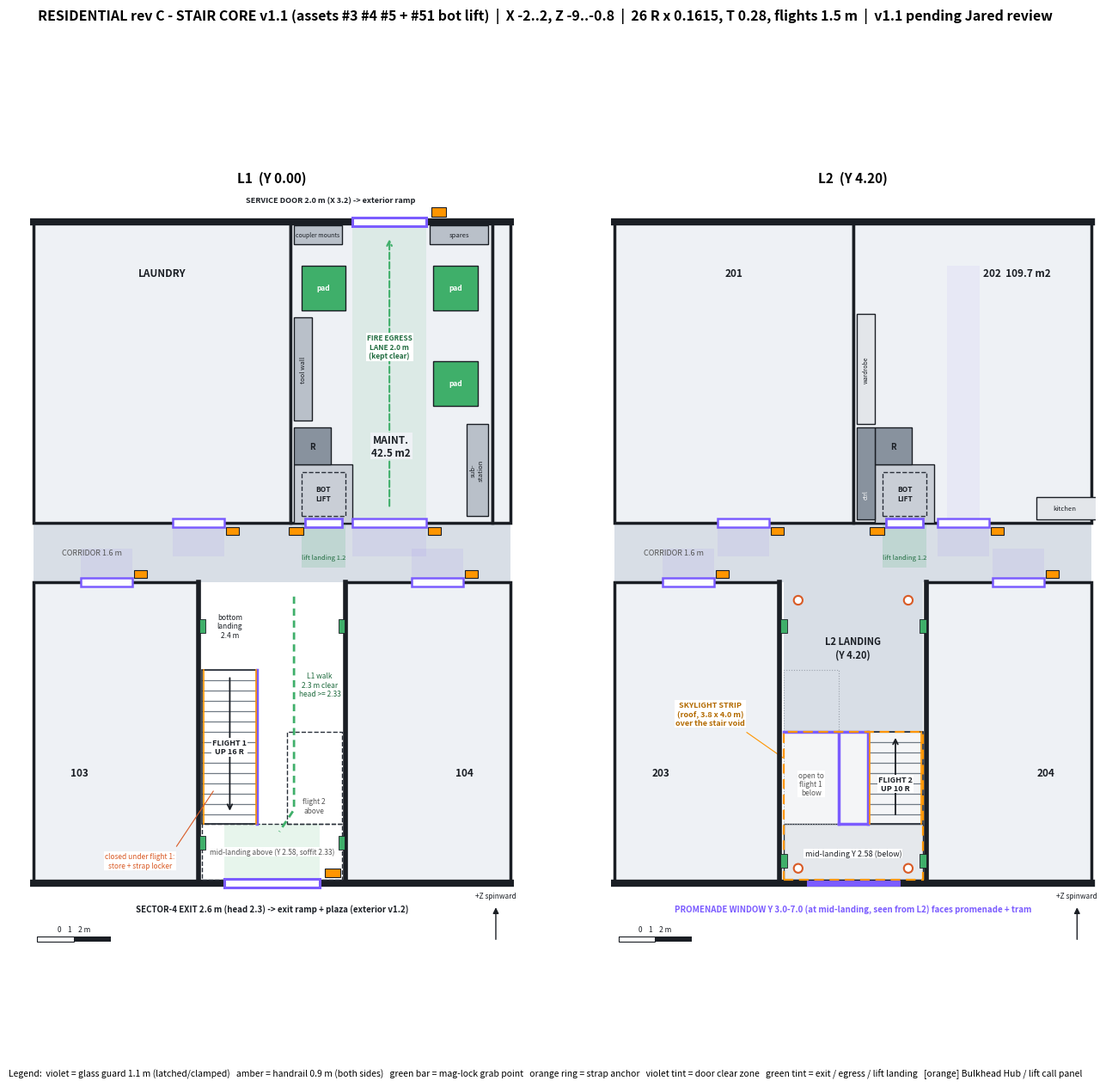
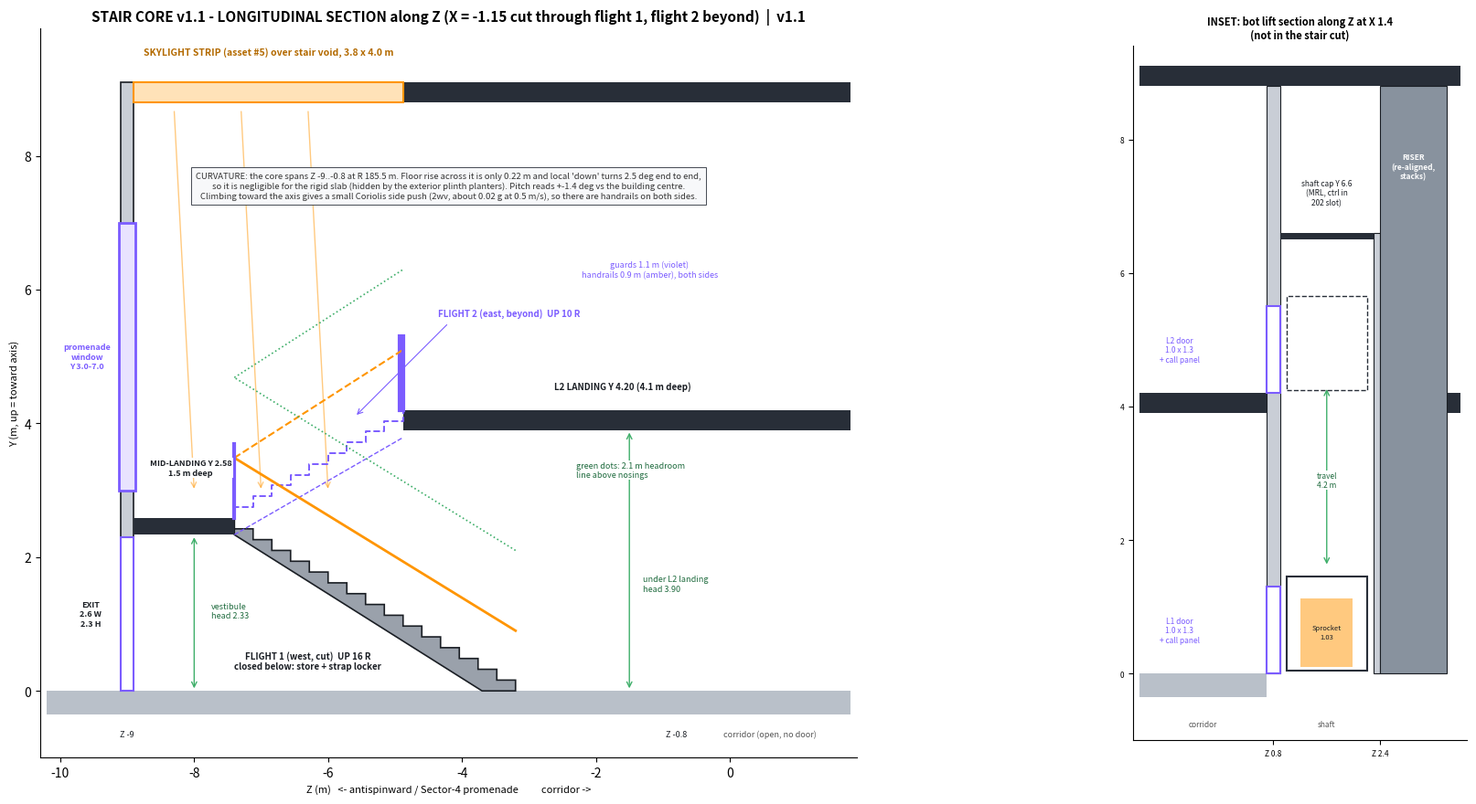

Reproduce these figures in Python, in order.
# Residential rev C stair core v1.1 (bot lift #51 added; writes *_v1_1_*.png, v1 PNGs kept) (assets #3 stair set, #4 glass + handrail, #5 skylight). DESIGN ONLY.
# Plan coords: X (axial, fore -X / aft +X), Z (+Z spinward, -Z antispinward = Sector-4 promenade side). Y up (toward axis).
import math, matplotlib; matplotlib.use("Agg")
import matplotlib.pyplot as plt
from matplotlib.patches import Rectangle, Circle, Polygon
WALL="#1A1E24"; GRAPH="#282E38"; PEARL="#D8DEE6"; AMB="#FF9500"; GRN="#3FAF6A"; VIO="#7B5CFF"; ORG="#D95B26"; U="#EEF1F5"
# ---- geometry ----
RISE=4.2; NR=26; R_=RISE/NR; T_=0.28; N1,N2=16,10           # unequal flights so the mid-landing clears the exit door head
FW=1.5; WELL=0.8; XC=(-1.9,1.9); ZS,ZN=-8.9,-0.8               # clear core: walls on centreline X+-2 (0.2), shell face Z -8.9, open to corridor at Z -0.8
F1=(-1.9,-1.9+FW); F2=(1.9-FW,1.9)                              # flight 1 west, flight 2 east; well X -0.4..0.4
LD=1.5; ZL=ZS+LD                                                # mid-landing Z -8.9..-7.4
Z1b=ZL+(N1-1)*T_; Z2t=ZL+(N2-1)*T_                              # flight 1 base riser, flight 2 top riser (L2 arrival edge)
YL=N1*R_; SLAB_L=0.25; SLAB2=0.30; ROOF=8.8; DOOR_H=2.3; HR=2.1; GUARD=1.1; RAIL=0.9; HANDRAIL_PROJ=0.1
G=dict(riser=R_,tread=T_,pitch=math.degrees(math.atan(R_/T_)),twoRplusT=2*R_+T_,YL=YL,soffitL=YL-SLAB_L,Z1b=Z1b,Z2t=Z2t,
       run1=(N1-1)*T_,run2=(N2-1)*T_,bottom_landing=ZN-Z1b,L2_landing=ZN-Z2t,clear_flight=FW-2*HANDRAIL_PROJ)
for k,v in G.items(): print(f"{k} = {v:.3f}")
def soffit_over(x,z):
    """lowest structure underside above L1 floor at plan point (x,z) for the L1 walk zones"""
    c=[ROOF]
    if ZS<=z<=ZL: c.append(YL-SLAB_L)                                          # mid-landing
    if F2[0]<=x<=F2[1] and ZL<=z<=Z2t: c.append(YL+(z-ZL)/T_*R_-SLAB_L)       # flight 2 waist underside
    if XC[0]<=x<=XC[1] and Z2t<=z<=ZN: c.append(RISE-SLAB2)                   # L2 landing slab
    if F1[0]<=x<=F1[1] and ZL<=z<=Z1b: c.append((Z1b-z)/T_*R_-SLAB_L)         # flight 1 (closed below)
    return min(c)
def over_flight(z,flight):
    """clear height above the nosing at z on a flight"""
    y=(Z1b-z)/T_*R_+R_ if flight==1 else YL+(z-ZL)/T_*R_+R_
    top=RISE-SLAB2 if (Z2t<=z<=ZN and flight==1) else ROOF
    return top-y
# ---- object table (plan, L1 level) ----
SOLID=[("flight 1 + closed under-stair store",F1[0],F1[1],ZL,Z1b),("glass guard F1 inner",-0.42,-0.38,ZL,Z1b),
       ("wall grab rail L1 W",-1.9,-1.86,Z1b,ZN),("strap locker (in under-stair store)",-1.85,-0.45,-6.6,-6.0)]
CLEAR=[("Sector-4 exit clear zone 2.6 x 1.5",-1.3,1.3,ZS,ZL),("L1 walk corridor->vestibule",-0.38,1.9,ZL,ZN),
       ("flight 1 bottom landing (to rail face)",-1.86,F1[1],Z1b,ZN),("core opening to corridor (to rail face)",-1.86,XC[1],ZN-0.9,ZN)]
DOORS=[("103",-4.5,1.4),("104",4.5,1.4),("Laundry",-2.0,1.4),("Maint",3.2,2.0)]   # corridor doors; clear zone 0.9 into corridor
for n,x,w in DOORS:
    zf=-0.8 if n in("103","104") else 0.8
    CLEAR.append((f"door {n} clear",x-w/2,x+w/2,(zf if zf<0 else zf-0.9),(zf+0.9 if zf<0 else zf)))
def ov(a,b): return a[1]<b[2]-1e-9 and b[1]<a[2]-1e-9 and a[3]<b[4]-1e-9 and b[3]<a[4]-1e-9
QC=[]
QC.append(("risers <= 0.17 m",R_<=0.17)); QC.append(("tread >= 0.28 m",T_>=0.28)); QC.append(("2R+T in 0.60..0.64",0.60<=2*R_+T_<=0.64))
QC.append(("risers sum to 4.2 m",abs(NR*R_-RISE)<1e-9 and N1+N2==NR))
QC.append(("fits 8.1 m clear (landing+run1+bottom landing)",abs(LD+G["run1"]+G["bottom_landing"]-(ZN-ZS))<1e-9 and G["bottom_landing"]>=FW))
QC.append(("mid-landing depth >= flight width",LD>=FW)); QC.append(("L2 landing depth >= flight width",G["L2_landing"]>=FW))
QC.append(("flight clear between handrails >= 0.9",G["clear_flight"]>=0.9))
QC.append(("exit door head 2.3 under mid-landing soffit",YL-SLAB_L>=DOOR_H))
QC.append(("solid/solid overlaps (except store inside flight)",[(a[0],b[0]) for i,a in enumerate(SOLID) for b in SOLID[i+1:] if ov(a,b) and "store" not in a[0]+b[0] and not ("guard" in a[0]+b[0] and "flight" in a[0]+b[0])]))
QC.append(("solids inside clear zones / door zones",[(s[0],c[0]) for s in SOLID for c in CLEAR if ov(s,c)]))
QC.append(("clear zones >= 0.9 m wide",[c[0] for c in CLEAR if min(c[2]-c[1],c[4]-c[3])<0.9-1e-9]))
hl=[]
for c in CLEAR[:2]:
    for i in range(21):
        for j in range(21):
            x=c[1]+(c[2]-c[1])*i/20; z=c[3]+(c[4]-c[3])*j/20
            if soffit_over(x,z)<HR-1e-9: hl.append((round(x,2),round(z,2),round(soffit_over(x,z),2)))
QC.append(("L1 walk + exit zone headroom >= 2.1 m",hl))
mh=min(min(over_flight(Z1b-k*T_-0.01,1) for k in range(N1-1)),min(over_flight(ZL+k*T_+0.01,2) for k in range(N2-1)))
QC.append((f"headroom over flights >= 2.1 m (min {mh:.2f})",mh>=HR))
QC.append(("min L1 walk soffit (m)",round(min(soffit_over(x/10,z/10) for x in range(-3,19) for z in range(int(ZS*10),int(ZN*10)+1)),3)))

# ---- v1.1: Sprocket bot lift + Maintenance re-plan (riser re-aligned so services stack) ----
SHAFT=(0.6,2.2,0.8,2.4); CAR=(0.8,2.0,1.0,2.2); LDOOR=(0.9,1.9); RISER=(0.6,1.6,2.4,3.4)
MAINT=(0.6,5.9,0.9,8.9); U202=(0.1,13.9,0.9,8.9)
M_SOL=[("lift shaft",)+SHAFT,("riser (re-aligned)",)+RISER,("tool wall",0.6,1.1,3.6,6.4),("substation",5.3,5.9,1.0,3.5),
       ("pad W",0.8,2.0,6.6,7.8),("pad E1",4.4,5.6,4.0,5.2),("pad E2",4.4,5.6,6.6,7.8),("spares shelf",4.3,5.9,8.4,8.9),("coupler mounts",0.6,1.9,8.4,8.9)]
M_CLR=[("egress lane corridor door -> service door (2.0 m)",2.2,4.2,0.9,8.9),("lift landing L1 (corridor) 1.2",0.8,2.0,-0.4,0.8)]
L2_SOL=[("lift shaft",)+SHAFT,("riser chase (re-aligned)",)+RISER,("202 services slot: lift controller + chase",0.1,0.6,0.9,3.4),
        ("202 wardrobe (moved)",0.1,0.6,3.5,6.5),("202 kitchen counter",5.0,9.0,0.9,1.5)]
L2_CLR=[("lift landing L2 (corridor) 1.2",0.8,2.0,-0.4,0.8),("202 entry path",2.55,3.45,0.9,7.8),("202 door clear",2.3,3.7,-0.1,0.8)]
CORE_L=[c for c in CLEAR if "door" in c[0] or "opening" in c[0]]
QC.append(("L1 Maintenance solid overlaps",[(a[0],b[0]) for i,a in enumerate(M_SOL) for b in M_SOL[i+1:] if ov(a,b)]))
QC.append(("L1 solids in egress lane / lift landing / corridor door zones",[(a[0],c[0]) for a in M_SOL for c in M_CLR+CORE_L if ov(a,c)]))
QC.append(("L1 lift landing vs other door/core zones",[c[0] for c in CORE_L if ov(M_CLR[1],c)]))
QC.append(("L2 solid overlaps",[(a[0],b[0]) for i,a in enumerate(L2_SOL) for b in L2_SOL[i+1:] if ov(a,b)]))
QC.append(("L2 solids in lift landing / 202 path / door zones",[(a[0],c[0]) for a in L2_SOL for c in L2_CLR if ov(a,c)]))
QC.append(("L2 lift landing vs 202 door + core opening",[c[0] for c in L2_CLR[2:]+CORE_L[-1:] if ov(L2_CLR[0],c)]))
inside=lambda r,b: b[0]<=r[0] and r[1]<=b[1] and b[2]<=r[2]+0.1 and r[3]<=b[3]
QC.append(("shaft + riser inside Maintenance (L1) and 202 (L2), same XZ both levels",inside(SHAFT,MAINT) and inside(SHAFT,U202) and inside(RISER,MAINT) and inside(RISER,U202)))
QC.append(("riser touches shaft (services stack)",abs(RISER[2]-SHAFT[3])<1e-9))
QC.append(("car 1.2 x 1.2 with >= 0.1 running clearance",CAR[1]-CAR[0]>=1.2-1e-9 and CAR[0]-SHAFT[0]>=0.1 and SHAFT[1]-CAR[1]>=0.1))
QC.append(("lift door >= Sprocket 0.78 + 0.2",LDOOR[1]-LDOOR[0]>=0.98))
QC.append(("lift landings >= 1.2 x 1.2",all(min(c[2]-c[1],c[4]-c[3])>=1.2-1e-9 for c in (M_CLR[1],L2_CLR[0]))))
QC.append(("egress lane >= 0.9 and straight door-to-door",M_CLR[0][2]-M_CLR[0][1]>=0.9))
QC.append(("each pad within 0.3 m of the egress lane",all(min(abs(p_[2]-2.2),abs(p_[1]-4.2))<=0.3 for p_ in M_SOL if p_[0].startswith("pad"))))
AREA=dict(maint_lost=(SHAFT[1]-SHAFT[0])*(SHAFT[3]-SHAFT[2]),u202_shaft=(SHAFT[1]-SHAFT[0])*(SHAFT[3]-SHAFT[2]),u202_slot=0.6*2.6,u202_riser=1.0,old_chase=1.0)
print("AREA",AREA)
for q in QC: print("QC:",q)
bad=[k for k,v in QC if not ((v is True) or (isinstance(v,list) and not v) or isinstance(v,float))]
assert not bad, ("QC failed",bad)
# ---- PLAN PNG: L1 | L2 ----
def R(ax,x0,x1,z0,z1,fc,ec="none",lw=0,z=2,**k): ax.add_patch(Rectangle((x0,z0),x1-x0,z1-z0,fc=fc,ec=ec,lw=lw,zorder=z,**k))
def T(ax,x,z,s,fs=7,**k): ax.text(x,z,s,ha=k.pop("ha","center"),va=k.pop("va","center"),fontsize=fs,color=k.pop("color",WALL),zorder=30,**k)
B=dict(fc="white",ec="none",pad=0.8)
fig,axs=plt.subplots(1,2,figsize=(16,13.5),dpi=150)
for lvl,ax in zip(("L1",'L2'),axs):
    R(ax,-6.5,6.5,-0.8,0.8,PEARL); T(ax,-4.9,0,"CORRIDOR 1.6 m",6.5,color="#555")
    names=[("103" if lvl=="L1" else "203",-6.5,-2,-9,-0.8),("104" if lvl=="L1" else "204",2,6.5,-9,-0.8)]
    names+= [("LAUNDRY",-6.5,0.5,0.8,9.0),("MAINT.\n42.5 m2",0.5,6.0,0.8,9.0),("102",6.0,6.5,0.8,9.0)] if lvl=="L1" else [("201",-6.5,0,0.8,9.0),("202  109.7 m2",0,6.5,0.8,9.0)]
    for n,x0,x1,z0,z1 in names: R(ax,x0,x1,z0,z1,U,ec=WALL,lw=2.5); (n!="102") and T(ax,(x0+x1)/2+(0 if z0>0 else (-1.0 if x0<0 else 1.0)) + (1.2 if n.startswith("202") else 0),((2.9 if n.startswith("MAINT") else 7.6) if z0>0 else -6.0),n,8.5,weight="bold",bbox=dict(fc="#EEF1F5",ec="none",pad=1))
    for x in (-2,2): ax.plot([x,x],[-9,-0.8],color=WALL,lw=4,zorder=5)
    ax.plot([-6.5,6.5],[-9,-9],color=WALL,lw=6,zorder=5)
    dz=[("103",-4.5,1.4,-0.8),("104",4.5,1.4,-0.8),("LAUNDRY",-2.0,1.4,0.8),("MAINT.",3.2,2.0,0.8)] if lvl=="L1" else [("203",-4.5,1.4,-0.8),("204",4.5,1.4,-0.8),("201",-3.0,1.4,0.8),("202",3.0,1.4,0.8)]
    for n,x,w,zf in dz:
        R(ax,x-w/2,x+w/2,zf-0.12,zf+0.12,"white",ec=VIO,lw=1.8,z=8); R(ax,x+w/2+0.05,x+w/2+0.4,(zf+0.12 if zf<0 else zf-0.32),(zf+0.32 if zf<0 else zf-0.12),AMB,ec=WALL,lw=0.8,z=8)
        R(ax,x-w/2,x+w/2,(zf if zf<0 else zf-0.9),(zf+0.9 if zf<0 else zf),VIO,z=3,alpha=0.08)
    if lvl=="L1":
        R(ax,-1.3,1.3,-9.12,-8.88,"white",ec=VIO,lw=2.2,z=8); R(ax,1.45,1.85,-8.85,-8.6,AMB,ec=WALL,lw=0.8,z=8)
        R(ax,-1.3,1.3,ZS,ZL,GRN,z=3,alpha=0.12)
        for k in range(N1): ax.plot([F1[0],F1[1]],[Z1b-k*T_]*2,color="#707A84",lw=0.9,zorder=6)
        R(ax,F1[0],F1[1],ZL,Z1b,"none",ec=GRAPH,lw=1.2,z=6)
        ax.annotate("",xy=(-1.15,ZL+0.3),xytext=(-1.15,Z1b-0.15),arrowprops=dict(arrowstyle="->",color=WALL,lw=1.3),zorder=9)
        T(ax,-1.15,-5.3,"FLIGHT 1\nUP 16 R",6.5,weight="bold",bbox=B)
        R(ax,XC[0],XC[1],ZS,ZL,"none",ec=GRAPH,lw=1,z=6,ls="--"); T(ax,0,-8.15,"mid-landing above (Y 2.58, soffit 2.33)",6,color="#555",bbox=B)
        R(ax,F2[0],F2[1],ZL,Z2t,"none",ec=GRAPH,lw=1,z=6,ls="--"); T(ax,1.15,-6.9,"flight 2\nabove",6,color="#555",bbox=B)
        ax.plot([0.6,0.6,0.2],[-1.2,-7.0,-7.6],color=GRN,lw=2,ls=(0,(3,2)),zorder=9); T(ax,1.3,-3.6,"L1 walk\n2.3 m clear\nhead >= 2.33",6,color="#1F6B3E",bbox=B)
        ax.plot([-0.4,-0.4],[ZL,Z1b],color=VIO,lw=2.5,zorder=7)
        for x in (-1.86,-0.44): ax.plot([x,x],[ZL,Z1b],color=AMB,lw=1.2,zorder=7)
        T(ax,-1.15,-2.0,"bottom\nlanding\n2.4 m",6,bbox=B)
        T(ax,-3.6,-8.4,"closed under flight 1:\nstore + strap locker",6,color=ORG,bbox=B); ax.plot([-2.6,-1.6],[-8.0,-6.5],color=ORG,lw=0.8,zorder=9)
        T(ax,0,-9.7,"SECTOR-4 EXIT 2.6 m (head 2.3) -> exit ramp + plaza (exterior v1.2)",7,weight="bold")
        gp=[(-1.9,-2.0),(1.9,-2.0),(1.9,-7.9),(-1.9,-7.9)]
    else:
        R(ax,XC[0],XC[1],Z2t,ZN,PEARL,z=2); T(ax,0,-2.6,"L2 LANDING\n(Y 4.20)",8,weight="bold")
        R(ax,XC[0],XC[1],ZS,Z2t,"#F4F5F7",z=2,hatch="..",ec="none")
        R(ax,XC[0],XC[1],ZS,ZL,"#E5E8EC",ec=GRAPH,lw=1,z=3); T(ax,0,-8.2,"mid-landing Y 2.58 (below)",6.5,bbox=B)
        for k in range(N2): ax.plot([F2[0],F2[1]],[ZL+k*T_]*2,color="#707A84",lw=0.9,zorder=6)
        R(ax,F2[0],F2[1],ZL,Z2t,"none",ec=GRAPH,lw=1.2,z=6)
        ax.annotate("",xy=(1.15,Z2t-0.1),xytext=(1.15,ZL+0.2),arrowprops=dict(arrowstyle="->",color=WALL,lw=1.3),zorder=9); T(ax,1.15,-6.3,"FLIGHT 2\nUP 10 R",6.5,weight="bold",bbox=B)
        R(ax,F1[0],F1[1],ZL,Z1b,"none",ec="#9AA1AB",lw=0.8,z=4,ls=":"); T(ax,-1.15,-6.3,"open to\nflight 1\nbelow",6,color="#555",bbox=B)
        for seg in [([-1.9,0.4],[Z2t,Z2t]),([0.4,0.4],[ZL,Z2t]),([-0.4,0.4],[ZL,ZL]),([-0.4,-0.4],[ZL,Z2t])]: ax.plot(*seg,color=VIO,lw=2.5,zorder=7)
        for x in (1.86,0.44): ax.plot([x,x],[ZL,Z2t],color=AMB,lw=1.2,zorder=7)
        R(ax,XC[0],XC[1],ZS,Z2t,"none",ec=AMB,lw=1.6,z=8,ls=(0,(5,3))); T(ax,-3.9,-4.4,"SKYLIGHT STRIP\n(roof, 3.8 x 4.0 m)\nover the stair void",6.5,color="#B36A00",weight="bold",bbox=B)
        ax.plot([-2.9,-1.9],[-4.9,-5.6],color=AMB,lw=0.8)
        ax.plot([-1.2,1.2],[-9.0,-9.0],color=VIO,lw=5,zorder=9)
        T(ax,0,-9.7,"PROMENADE WINDOW Y 3.0-7.0 (at mid-landing, seen from L2) faces promenade + tram",7,weight="bold",color=VIO)
        gp=[(-1.9,-2.0),(1.9,-2.0),(1.9,-8.4),(-1.9,-8.4)]
        for x,z in [(-1.5,-1.3),(1.5,-1.3),(-1.5,-8.6),(1.5,-8.6)]: ax.add_patch(Circle((x,z),0.12,fc="white",ec=ORG,lw=1.5,zorder=10))

    if lvl=="L1":
        for (n,x0,x1,z0,z1) in M_SOL:
            fc={"lift shaft":"#C9CED6","pad W":GRN,"pad E1":GRN,"pad E2":GRN}.get(n,"#88929E" if "riser" in n else "#B9C0C9")
            R(ax,x0,x1,z0,z1,fc,ec=WALL,lw=1.0,z=6)
        T(ax,5.6,2.25,"sub-\nstation",5.5,rotation=90); T(ax,0.85,5.0,"tool wall",5.5,rotation=90); T(ax,5.1,8.65,"spares",5.5)
        T(ax,1.25,8.65,"coupler mounts",5); T(ax,1.1,2.9,"R",7,weight="bold")
        for (n,x0,x1,z0,z1) in [p_ for p_ in M_SOL if p_[0].startswith("pad")]: T(ax,(x0+x1)/2,(z0+z1)/2,"pad",6,color="white",weight="bold")
        R(ax,2.2,4.2,0.9,8.9,GRN,z=3,alpha=0.10); ax.annotate("",xy=(3.2,8.6),xytext=(3.2,1.2),arrowprops=dict(arrowstyle="->",color=GRN,lw=1.5,ls="--"),zorder=9)
        T(ax,3.2,5.6,"FIRE EGRESS\nLANE 2.0 m\n(kept clear)",6,color="#1F6B3E",weight="bold",bbox=B)
        R(ax,2.2,4.2,8.88,9.12,"white",ec=VIO,lw=2.2,z=8); R(ax,4.35,4.75,9.14,9.4,AMB,ec=WALL,lw=0.8,z=8)
        T(ax,1.6,9.6,"SERVICE DOOR 2.0 m (X 3.2) -> exterior ramp",6.5,weight="bold")
    else:
        for (n,x0,x1,z0,z1) in L2_SOL:
            fc="#C9CED6" if "shaft" in n else "#88929E" if ("riser" in n or "slot" in n) else "#E3E6EA"
            R(ax,x0,x1,z0,z1,fc,ec=WALL,lw=1.0,z=6)
        T(ax,1.1,2.9,"R",7,weight="bold"); T(ax,0.35,1.6,"ctrl",5,rotation=90,color="white"); T(ax,0.35,5.0,"wardrobe",5,rotation=90)
        T(ax,5.75,1.2,"kitchen",5.5); R(ax,2.55,3.45,0.9,7.8,VIO,z=3,alpha=0.06)
    R(ax,CAR[0],CAR[1],CAR[2],CAR[3],"none",ec=GRAPH,lw=1,z=7,ls="--"); T(ax,1.4,1.6,"BOT\nLIFT",6,weight="bold")
    R(ax,LDOOR[0],LDOOR[1],0.68,0.92,"white",ec=VIO,lw=2,z=8); R(ax,0.45,0.85,0.48,0.68,AMB,ec=WALL,lw=0.8,z=8)
    R(ax,0.8,2.0,-0.4,0.8,GRN,z=3,alpha=0.16); T(ax,1.4,-0.12,"lift landing 1.2",5.5,color="#1F6B3E")
    for x,z in gp: R(ax,x-0.09,x+0.09,z-0.18,z+0.18,GRN,ec=WALL,lw=0.6,z=10)
    ax.set_title(f"{lvl}  (Y {'0.00' if lvl=='L1' else '4.20'})",fontsize=11,weight="bold")
    ax.plot([-6.5,6.5],[9,9],color=WALL,lw=6,zorder=5); ax.set_xlim(-6.6,6.6); ax.set_ylim(-10.9,9.9); ax.set_aspect("equal"); ax.axis("off")
    R(ax,-6.4,-4.4,-10.6,-10.45,WALL,z=9); R(ax,-6.4,-5.4,-10.6,-10.45,"white",ec=WALL,lw=0.8,z=9); T(ax,-5.4,-10.25,"0    1    2 m",6)
    ax.annotate("",xy=(6.1,-9.6),xytext=(6.1,-10.6),arrowprops=dict(arrowstyle="-|>",color=WALL)); T(ax,6.1,-9.35,"+Z spinward",6)
fig.text(0.5,0.06,"Legend:  violet = glass guard 1.1 m (latched/clamped)   amber = handrail 0.9 m (both sides)   green bar = mag-lock grab point   orange ring = strap anchor   "
         "violet tint = door clear zone   green tint = exit / egress / lift landing   [orange] Bulkhead Hub / lift call panel",ha="center",fontsize=7.5)
fig.suptitle("RESIDENTIAL rev C - STAIR CORE v1.1 (assets #3 #4 #5 + #51 bot lift)  |  X -2..2, Z -9..-0.8  |  26 R x 0.1615, T 0.28, flights 1.5 m  |  v1.1 pending Jared review",fontsize=11.5,weight="bold")
fig.savefig("residential_stair_core_v1_1_plan.png",bbox_inches="tight",facecolor="white"); plt.close(fig)
# ---- SECTION PNG (longitudinal, along Z) ----
fig=plt.figure(figsize=(19,9.5),dpi=150); ax=fig.add_axes([0.05,0.08,0.66,0.84])
R(ax,-10.2,1.8,-0.35,0,"#B9C0C9"); R(ax,-9.1,-8.9,0,ROOF+0.3,"#C9CED6",ec=WALL,lw=1.2)
R(ax,-9.1,-8.9,0,DOOR_H,"white",ec=VIO,lw=1.5,z=4); T(ax,-9.55,1.15,"EXIT\n2.6 W\n2.3 H",6.5,weight="bold")
R(ax,-9.12,-8.88,3.0,7.0,"#E9E3FF",ec=VIO,lw=2,z=4); T(ax,-9.6,5.0,"promenade\nwindow\nY 3.0-7.0",6.5,color=VIO,weight="bold")
R(ax,ZS,ZL,YL-SLAB_L,YL,GRAPH,z=5); R(ax,Z2t,1.8,RISE-SLAB2,RISE,GRAPH,z=5); R(ax,-8.9,1.8,ROOF,ROOF+0.3,GRAPH,z=5)
R(ax,ZS,Z2t,ROOF,ROOF+0.3,"#FFE2B8",ec=AMB,lw=1.5,z=6); T(ax,(ZS+Z2t)/2,ROOF+0.75,"SKYLIGHT STRIP (asset #5) over stair void, 3.8 x 4.0 m",7.5,color="#B36A00",weight="bold")
for x in (-8.3,-7.3,-6.3): ax.annotate("",xy=(x+0.3,YL+0.4),xytext=(x,ROOF-0.1),arrowprops=dict(arrowstyle="->",color=AMB,alpha=0.5))
p1=[(Z1b,0)]
for i in range(1,N1):
    z0=Z1b-(i-1)*T_; p1+=[(z0,i*R_),(z0-T_,i*R_)]
p1+=[(ZL,N1*R_)]
ax.add_patch(Polygon(p1+[(ZL,YL-SLAB_L),(Z1b-0.5,0.0)],closed=True,fc="#9AA1AB",ec=WALL,lw=1.2,zorder=4))
p2=[(ZL,YL)]
for j in range(1,N2):
    z0=ZL+(j-1)*T_; p2+=[(z0,YL+j*R_),(z0+T_,YL+j*R_)]
p2+=[(Z2t,RISE)]
ax.plot([p[0] for p in p2],[p[1] for p in p2],color=VIO,lw=1.4,ls="--",zorder=5)
ax.plot([ZL,Z2t],[YL-SLAB_L,RISE-SLAB_L-R_],color=VIO,lw=1,ls="--",zorder=5)
ax.plot([Z1b,ZL],[RAIL,YL+RAIL],color=AMB,lw=2,zorder=6); ax.plot([ZL,Z2t],[YL+RAIL,RISE+RAIL],color=AMB,lw=1.5,ls="--",zorder=6)
ax.plot([Z1b,ZL],[HR,YL+HR],color=GRN,lw=1.2,ls=":",zorder=6); ax.plot([ZL,Z2t],[YL+HR,RISE+HR],color=GRN,lw=1.2,ls=":",zorder=6)
for z,y in [(Z2t,RISE),(ZL,YL)]: ax.plot([z,z],[y,y+GUARD],color=VIO,lw=3,zorder=7)
ax.plot([Z2t-0.05]*2,[RISE,RISE+GUARD],color=VIO,lw=3)
R(ax,-8.7,-8.5,0,YL-SLAB_L,"none"); ax.annotate("",xy=(-8.0,YL-SLAB_L),xytext=(-8.0,0),arrowprops=dict(arrowstyle="<->",color=GRN))
T(ax,-7.75,1.2,"vestibule\nhead 2.33",6.5,color="#1F6B3E",ha="left",bbox=B)
ax.annotate("",xy=(-1.5,RISE-SLAB2),xytext=(-1.5,0),arrowprops=dict(arrowstyle="<->",color=GRN)); T(ax,-1.3,1.6,"under L2 landing\nhead 3.90",6.5,color="#1F6B3E",ha="left",bbox=B)
T(ax,-6.3,0.45,"FLIGHT 1 (west, cut)  UP 16 R\nclosed below: store + strap locker",7,weight="bold",bbox=B)
T(ax,-3.3,5.65,"FLIGHT 2 (east, beyond)  UP 10 R",7,color=VIO,weight="bold",bbox=B); ax.annotate("",xy=(-5.6,4.1),xytext=(-4.2,5.5),arrowprops=dict(arrowstyle="->",color=VIO,lw=0.8))
T(ax,-8.05,YL+0.75,"MID-LANDING Y 2.58\n1.5 m deep",6.5,weight="bold",bbox=B)
T(ax,-1.6,RISE+0.35,"L2 LANDING Y 4.20 (4.1 m deep)",7,weight="bold",bbox=B)
T(ax,-2.3,3.3,"green dots: 2.1 m headroom\nline above nosings",6.5,color="#1F6B3E",ha="left",bbox=B)
T(ax,-1.2,6.3,"guards 1.1 m (violet)\nhandrails 0.9 m (amber), both sides",6.5,color=VIO,bbox=B)
T(ax,0.6,-0.65,"corridor (open, no door)",6.5,color="#555")
T(ax,-9.0,-0.65,"Z -9",6.5); T(ax,ZN,-0.65,"Z -0.8",6.5)
curv=("CURVATURE: the core spans Z -9..-0.8 at R 185.5 m. Floor rise across it is only "
      f"{185.5*(1-math.cos(9/185.5))-185.5*(1-math.cos(0.8/185.5)):.2f} m and local 'down' turns {math.degrees(8.2/185.5):.1f} deg end to end,\n"
      "so it is negligible for the rigid slab (hidden by the exterior plinth planters). Pitch reads +-1.4 deg vs the building centre.\n"
      "Climbing toward the axis gives a small Coriolis side push (2wv, about 0.02 g at 0.5 m/s), so there are handrails on both sides.")
T(ax,-4.2,7.55,curv,6.8,color="#333",bbox=dict(fc="#F7F8FA",ec=GRAPH,lw=0.6,pad=4))
ax.set_xlim(-10.3,1.9); ax.set_ylim(-1.0,9.9); ax.set_aspect("equal")
ax.set_xlabel("Z (m)   <- antispinward / Sector-4 promenade          corridor ->",fontsize=8); ax.set_ylabel("Y (m, up = toward axis)",fontsize=8)
for s_ in ("top","right"): ax.spines[s_].set_visible(False)
ax.set_title("STAIR CORE v1.1 - LONGITUDINAL SECTION along Z (X = -1.15 cut through flight 1, flight 2 beyond)  |  v1.1",fontsize=11,weight="bold")

ia=fig.add_axes([0.76,0.10,0.22,0.80])
R(ia,-1.2,0.7,-0.35,0,"#B9C0C9"); R(ia,0.7,0.9,0,ROOF,"#C9CED6",ec=WALL,lw=0.8); R(ia,2.3,2.4,0,6.6,"#C9CED6",ec=WALL,lw=0.8)
R(ia,-1.2,0.7,RISE-SLAB2,RISE,GRAPH); R(ia,2.4,3.6,RISE-SLAB2,RISE,GRAPH); R(ia,0.9,2.3,6.5,6.6,GRAPH); R(ia,-1.2,3.6,ROOF,ROOF+0.3,GRAPH)
R(ia,2.4,3.4,0,ROOF,"#88929E",ec=WALL,lw=0.8); T(ia,2.9,7.6,"RISER\n(re-aligned,\nstacks)",6,color="white",weight="bold")
for y0,lab in ((0,"L1"),(RISE,"L2")):
    R(ia,0.7,0.9,y0,y0+1.3,"white",ec=VIO,lw=1.5,z=5); T(ia,-0.6,y0+0.65,f"{lab} door\n1.0 x 1.3\n+ call panel",6,color=VIO)
R(ia,1.0,2.2,0.05,1.45,"none",ec=GRAPH,lw=1.5,z=4); R(ia,1.0,2.2,RISE+0.05,RISE+1.45,"none",ec=GRAPH,lw=1,ls="--",z=4)
ia.add_patch(Rectangle((1.2,0.1),0.78,1.03,fc=AMB,alpha=0.5,zorder=5)); T(ia,1.6,0.62,"Sprocket\n1.03",5.5)
ia.annotate("",xy=(1.6,RISE+0.1),xytext=(1.6,1.6),arrowprops=dict(arrowstyle="<->",color=GRN)); T(ia,1.6,2.9,"travel\n4.2 m",6,color="#1F6B3E",bbox=B)
T(ia,1.6,7.2,"shaft cap Y 6.6\n(MRL, ctrl in\n202 slot)",6); T(ia,-0.25,-0.75,"corridor",6,color="#555"); T(ia,1.6,-0.75,"shaft",6,color="#555")
ia.set_xlim(-1.3,3.7); ia.set_ylim(-1.0,9.4); ia.set_aspect("equal"); ia.set_xticks([0.8,2.4]); ia.set_xticklabels(["Z 0.8","Z 2.4"],fontsize=6); ia.tick_params(labelsize=6)
for s_ in ("top","right"): ia.spines[s_].set_visible(False)
ia.set_title("INSET: bot lift section along Z at X 1.4\n(not in the stair cut)",fontsize=8,weight="bold")
fig.savefig("residential_stair_core_v1_1_section.png",bbox_inches="tight",facecolor="white"); plt.close(fig)
